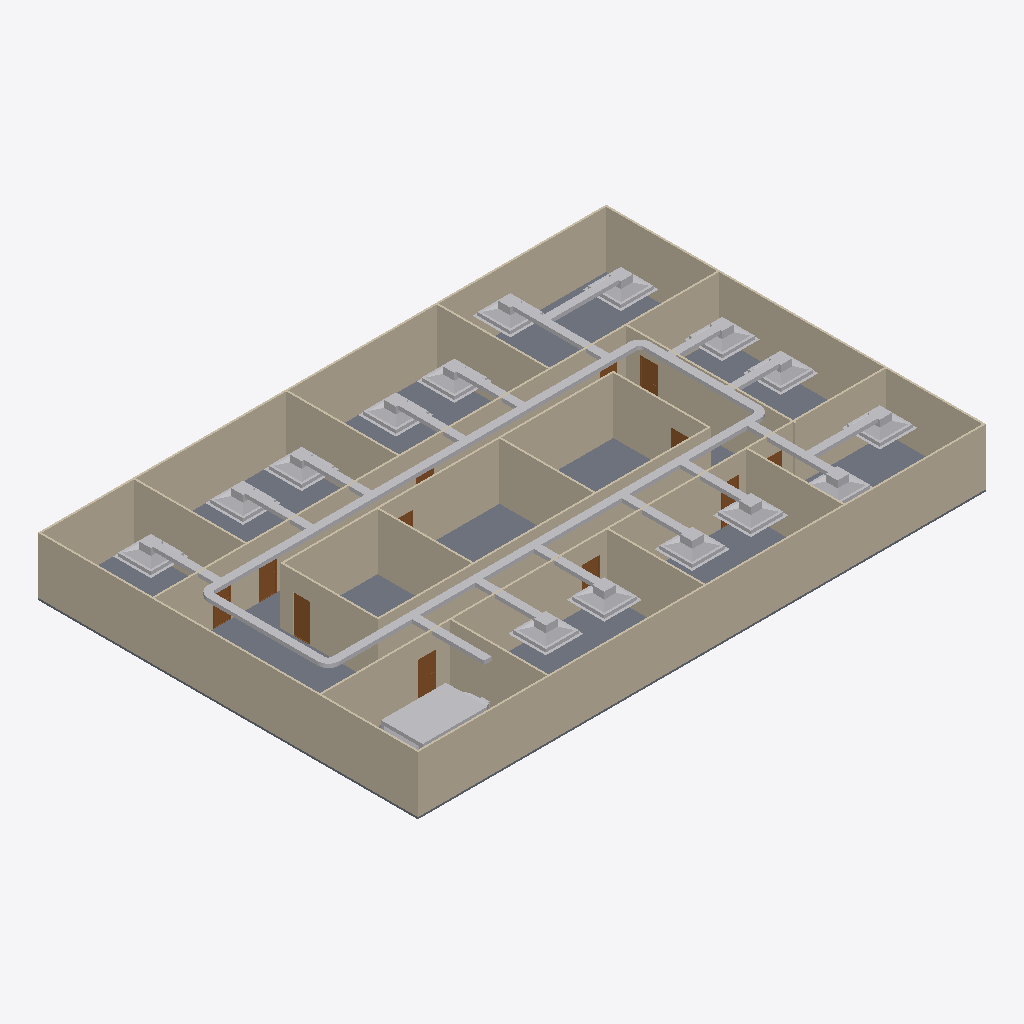
Isometric view of an IFC building model (IFC-SPF (STEP), schema IFC4, length unit metre), seen from the south-west, elements coloured by IFC class: 40 other elements (light grey), 20 walls (beige), 12 doors (brown), 1 slab (grey).
Extent 30.2 m × 20.2 m × 3.1 m (x, y, z). Storeys (2): GF at 0.00 m; DUCTING at 2.80 m. Elements (89): 20 IfcDuctFitting, 20 IfcDuctSegment, 20 IfcWall, 16 IfcAirTerminalBox, 12 IfcDoor, 1 IfcSlab.

HEADER;
FILE_DESCRIPTION(('ViewDefinition[DesignTransferView]'),'2;1');
FILE_NAME('s08-activity.ifc','2026-10-26T15:49:36+08:00',(''),(''),'IfcOpenShell 0.8.5-post1','Bonsai 0.8.5-post1','Nobody');
FILE_SCHEMA(('IFC4'));
ENDSEC;
DATA;
#1=IFCPROJECT('3zt5O$T9T8$f08reIzjZBG',$,'My Project',$,$,$,$,(#14,#26),#9);
#31=IFCSITE('1NLrA44prEX92DnmwXdVUh',$,'My Site',$,$,#54,$,$,$,$,$,$,$,$);
#37=IFCBUILDING('1ea87Rwi56DAMd629yNbTu',$,'My Building',$,$,#60,$,$,$,$,$,$);
#43=IFCBUILDINGSTOREY('2of0Ajz6PECP2yaGtpU3l_',$,'GF',$,$,#66,$,$,$,$);
#1016=IFCBUILDINGSTOREY('3HTIekM2nDnOQ$CItJIcEO',$,'DUCTING',$,$,#4387,$,$,$,$);
#1325=IFCWALL('0D$5VMz2v6s8av8iII3Pg9',$,'Wall',$,$,#1472,#1331,$,$);
#4325=IFCSLAB('1WeeCF20jBz9meGcWBfQ4F',$,'Slab',$,$,#4333,#4340,$,$);
#1275=IFCWALL('1UDBmIW3567uetp1yQ1qI9',$,'Wall',$,$,#1536,#1281,$,$);
#1350=IFCWALL('0MRWzSognESQdIQWcQ80v9',$,'Wall',$,$,#1504,#1356,$,$);
#2199=IFCWALL('3v2aa1NzvEb9OH_5rmflzp',$,'Wall',$,$,#2210,#2205,$,$);
#1300=IFCWALL('0vjWYu7njEFBO_oOq$0Qyr',$,'Wall',$,$,#1311,#1306,$,$);
#2237=IFCWALL('38QhbdbKb9UujMqX3wlw11',$,'Wall',$,$,#2498,#2243,$,$);
#1691=IFCWALL('1FThg5$zvA0wdYF9edpZMy',$,'Wall',$,$,#1702,#1697,$,$);
#2287=IFCWALL('3teyjcrzf3uAgXpO0b$VhD',$,'Wall',$,$,#2434,#2293,$,$);
#4388=IFCDUCTSEGMENT('2DDSsXFonCofqWzREtVh_Z',$,'DuctSegment',$,$,#9269,#4401,$,$);
#2588=IFCWALL('3wRS01hnLD4B$J95dhOsKc',$,'Wall',$,$,#2599,#2594,$,$);
#4505=IFCDUCTSEGMENT('1r8x$KHnDCjQUe8UwwToiC',$,'DuctSegment',$,$,#9284,#4516,$,$);
#2312=IFCWALL('3pHwNhcHT59BzMMTBJMF1f',$,'Wall',$,$,#2466,#2318,$,$);
#1729=IFCWALL('3NWj3y039AvQIEMOySC9Fs',$,'Wall',$,$,#1740,#1735,$,$);
#1575=IFCWALL('0yoypxvBj1LOjvNX_uVlxo',$,'Wall',$,$,#1586,#1581,$,$);
#4353=IFCWALL('34SAuU2qLCdwV$uj36b6u8',$,'Wall',$,$,#4382,#4364,$,$);
#2550=IFCWALL('0_i8dKuLTDOeOHoWA7rqIT',$,'Wall',$,$,#2561,#2556,$,$);
#2512=IFCWALL('1vx03Rlen1m8AGkws_VT06',$,'Wall',$,$,#2523,#2518,$,$);
#2262=IFCWALL('32x$v5jALC4AtRDaSMpZN_',$,'Wall',$,$,#2273,#2268,$,$);
#2664=IFCWALL('2u5j55KIv7MPjPhu1A$avy',$,'Wall',$,$,#2675,#2670,$,$);
#2702=IFCWALL('1CrOvByev4Z9g5C7MtL_BV',$,'Wall',$,$,#2713,#2708,$,$);
#2626=IFCWALL('2Ys7X7SLPFIQVgD5yA6a41',$,'Wall',$,$,#2637,#2632,$,$);
#9435=IFCAIRTERMINALBOX('3WqXo41Pv1a9RoqnVITvDc',$,'AHU',$,$,#9441,#9436,$,.CONSTANTFLOW.);
#1550=IFCWALL('35K1npWBPFGB3tO6w_xo94',$,'Wall',$,$,#1561,#1556,$,$);
#6443=IFCAIRTERMINALBOX('0ZIu$9RWrEfOFXDDMhFg2R',$,'FCU.009',$,$,#9144,#6449,$,.CONSTANTFLOW.);
#6340=IFCAIRTERMINALBOX('3fF5pTTw1EBu6DIgBKsjJ2',$,'FCU.008',$,$,#9139,#6346,$,.CONSTANTFLOW.);
#6496=IFCAIRTERMINALBOX('2WtZlKViTBzPh$RWKvtbBa',$,'FCU.010',$,$,#9149,#6502,$,.CONSTANTFLOW.);
#6247=IFCAIRTERMINALBOX('0x5ujgthv3sfvSyiw0OAdD',$,'FCU.007',$,$,#9134,#6253,$,.CONSTANTFLOW.);
#4425=IFCDUCTSEGMENT('39oaaHC7f6aRQoeg1bh_$F',$,'DuctSegment',$,$,#9274,#4436,$,$);
#4460=IFCDUCTSEGMENT('0MEsHHoOX1CRSB7DNx1xuZ',$,'DuctSegment',$,$,#9279,#4494,$,$);
#6948=IFCAIRTERMINALBOX('0czs47xAL9NgTdxHwJ60Wb',$,'FCU.014',$,$,#9169,#6954,$,.CONSTANTFLOW.);
#5742=IFCAIRTERMINALBOX('3tNW0a0Tj9pvKuWXsPW_Ki',$,'FCU.004',$,$,#9119,#5748,$,.CONSTANTFLOW.);
#5953=IFCAIRTERMINALBOX('3K6uXu_jPDyf5rpRp1gTRK',$,'FCU.005',$,$,#9129,#5959,$,.CONSTANTFLOW.);
#5546=IFCAIRTERMINALBOX('2LYMtIaTP1RAkbFHHZvOfh',$,'FCU.002',$,$,#9109,#5552,$,.CONSTANTFLOW.);
#5639=IFCAIRTERMINALBOX('22irzq7OP6FxDw67xnkLLW',$,'FCU.003',$,$,#9114,#5645,$,.CONSTANTFLOW.);
#5391=IFCAIRTERMINALBOX('1zOq$JQ$P6ce8b0qKHkgeU',$,'FCU',$,$,#9099,#5392,$,.CONSTANTFLOW.);
#5443=IFCAIRTERMINALBOX('2J0KNDTZz62hDSKG88SS0Z',$,'FCU.001',$,$,#9104,#5449,$,.CONSTANTFLOW.);
#6762=IFCAIRTERMINALBOX('386sKNodLBMfLmLzxCNzz5',$,'FCU.013',$,$,#9159,#6768,$,.CONSTANTFLOW.);
#6895=IFCAIRTERMINALBOX('2j9BTgP1nFBO20U_btTaTw',$,'FCU.012',$,$,#9164,#6901,$,.CONSTANTFLOW.);
#5845=IFCAIRTERMINALBOX('0l7MgjwdP3yxEJO33S1615',$,'FCU.006',$,$,#9124,#5851,$,.CONSTANTFLOW.);
#6674=IFCAIRTERMINALBOX('1q0RPHE0z3sxaJQf7lQinX',$,'FCU.011',$,$,#9154,#6680,$,.CONSTANTFLOW.);
#5795=IFCDUCTSEGMENT('2ZuUEAP_bFtwxewAxbj5pR',$,'DuctSegment',$,$,#9314,#5829,$,$);
#6634=IFCDUCTSEGMENT('1YD1e9p7XDHQOLfb9uoWmG',$,'DuctSegment',$,$,#9344,#6645,$,$);
#8944=IFCDUCTSEGMENT('3xoZ2RcrX3ShsdrNELxUPT',$,'DuctSegment',$,$,#9364,#8955,$,$);
#5913=IFCDUCTSEGMENT('1nDzMla65F0hdlbU8K6hzy',$,'DuctSegment',$,$,#9319,#5924,$,$);
#6722=IFCDUCTSEGMENT('15MzW5KlX02v$LzZqnKF22',$,'DuctSegment',$,$,#9349,#6733,$,$);
#5165=IFCDUCTSEGMENT('1LKVVlVTfEaPkcL8WYmBha',$,'DuctSegment',$,$,#9289,#5176,$,$);
#5393=IFCDUCTSEGMENT('3YHake0411SAVzRlWov4Xp',$,'DuctSegment',$,$,#9294,#5427,$,$);
#5594=IFCDUCTSEGMENT('0BxHCJMfjCA8PmI69E_wsB',$,'DuctSegment',$,$,#9304,#5628,$,$);
#5496=IFCDUCTSEGMENT('26jS2Z$0z2OeKiyjs5oDJz',$,'DuctSegment',$,$,#9299,#5530,$,$);
#6295=IFCDUCTSEGMENT('0FpdB$Ap5EFPs2FfqW0MYq',$,'DuctSegment',$,$,#9329,#6329,$,$);
#5692=IFCDUCTSEGMENT('2I2z1tjwTAYx$U3UPBCwuj',$,'DuctSegment',$,$,#9309,#5726,$,$);
#6393=IFCDUCTSEGMENT('3W6zMiBrnEB9LbjOqBqlIM',$,'DuctSegment',$,$,#9334,#6427,$,$);
#6202=IFCDUCTSEGMENT('3WbUnY_UX4$gg$AiacrJ_q',$,'DuctSegment',$,$,#9324,#6236,$,$);
#6549=IFCDUCTSEGMENT('0NLawWIez1ghf7kJGGSGij',$,'DuctSegment',$,$,#9339,#6583,$,$);
#3132=IFCDOOR('0eMHgKDU58zOPgXUXjacjM',$,'Door',$,$,#3180,#3140,$,2.0,0.899999976158142,$,$,$);
#3181=IFCDOOR('2Z4IKZk6T3uOgLuksZ$n1J',$,'Door',$,$,#3229,#3189,$,2.0,0.899999976158142,$,$,$);
#2789=IFCDOOR('3rthb4eFTE2ewA2UoSTZgt',$,'Door',$,$,#2837,#2797,$,2.0,0.899999976158142,$,$,$);
#2936=IFCDOOR('3aJUCcbEb81PT6mTRJ_oF9',$,'Door',$,$,#2984,#2944,$,2.0,0.899999976158142,$,$,$);
#6996=IFCDUCTSEGMENT('16gIld9EbDev21LdffE5pu',$,'DuctSegment',$,$,#9359,#7030,$,$);
#6850=IFCDUCTSEGMENT('1eUd9kvGLCagFuvI3zWKKT',$,'DuctSegment',$,$,#9354,#6884,$,$);
#2740=IFCDOOR('2LnVJoqvXBaO4_ziuu1DKX',$,'Door',$,$,#2788,#2748,$,2.0,0.899999976158142,$,$,$);
#3083=IFCDOOR('30CEYKCon5XA8T4MQxBbhR',$,'Door',$,$,#3131,#3091,$,2.0,0.899999976158142,$,$,$);
#3034=IFCDOOR('2qRkcuSxvCU9c5r7QVoESM',$,'Door',$,$,#3082,#3042,$,2.0,0.899999976158142,$,$,$);
#4903=IFCDUCTFITTING('0SGKvc3VLEPw605WimTh1H',$,'DuctFitting',$,$,#9179,#4911,$,$);
#3279=IFCDOOR('1bymHpNqP4VfyZ09w_pMT$',$,'Door',$,$,#3327,#3287,$,2.0,0.899999976158142,$,$,$);
#5089=IFCDUCTFITTING('2mGR8HfsD4j9UqhA84REnw',$,'DuctFitting',$,$,#9189,#5097,$,$);
#4623=IFCDUCTFITTING('03pKk57sD4rxr7DsodwLD1',$,'DuctFitting',$,$,#9174,#4632,$,$);
#4996=IFCDUCTFITTING('3jQSJdxZ12Bv6CKCY7GvqX',$,'DuctFitting',$,$,#9184,#5004,$,$);
#2985=IFCDOOR('3GoDDqP_r2HQ9fC8VupqIO',$,'Door',$,$,#3033,#2993,$,2.0,0.899999976158142,$,$,$);
#3230=IFCDOOR('1$2xEm4ofBvuae13WZ$5sF',$,'Door',$,$,#3278,#3238,$,2.0,0.899999976158142,$,$,$);
#2887=IFCDOOR('1oudh4tTvAkgae7JX9Q5CS',$,'Door',$,$,#2935,#2895,$,2.0,0.899999976158142,$,$,$);
#2838=IFCDOOR('130hECcDn76QwzqRrpcAN4',$,'Door',$,$,#2886,#2846,$,2.0,0.899999976158142,$,$,$);
ENDSEC;
